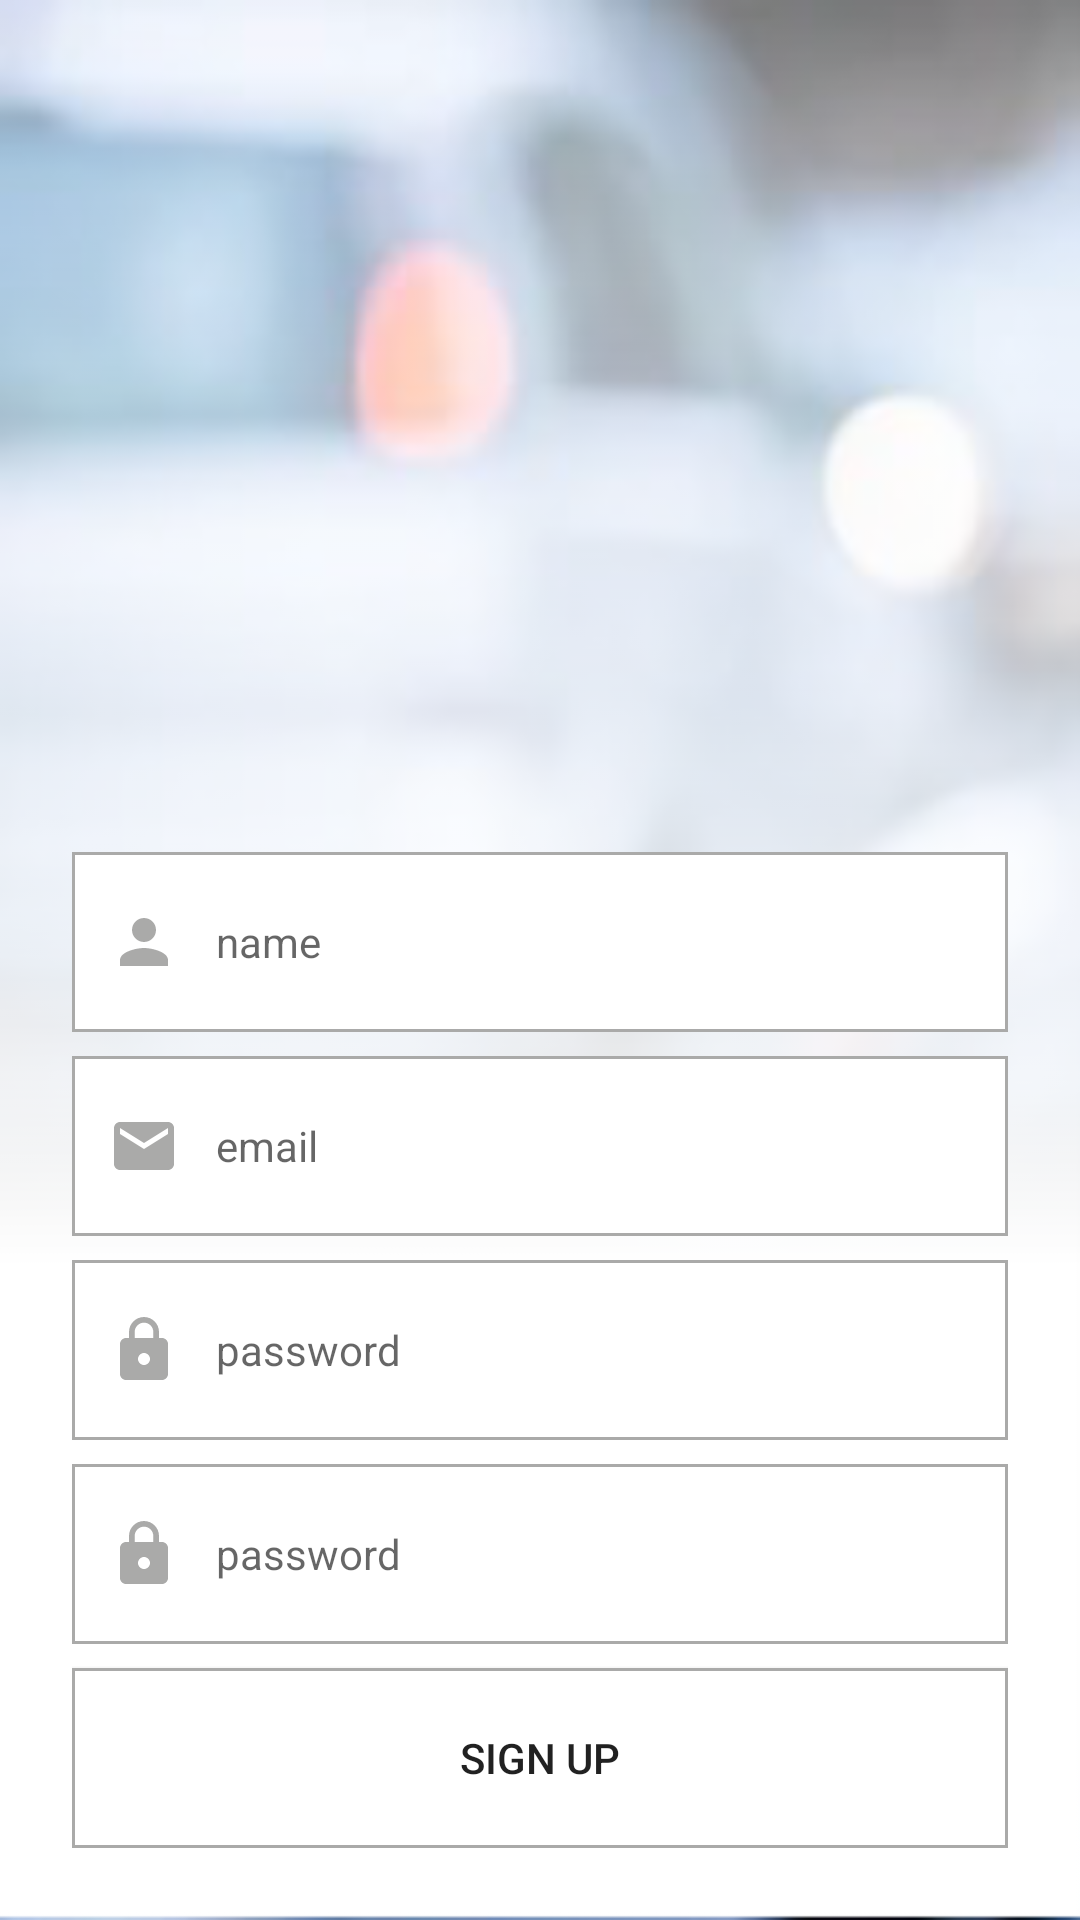

Android layout source for this screen:
<!-- AndroidManifest.xml: application theme Theme.CarAreas -->
<!-- res/layout/activity_sign_up.xml -->
<?xml version="1.0" encoding="utf-8"?>
<androidx.constraintlayout.widget.ConstraintLayout xmlns:android="http://schemas.android.com/apk/res/android"
    xmlns:app="http://schemas.android.com/apk/res-auto"
    xmlns:tools="http://schemas.android.com/tools"
    android:background="@drawable/back"
    android:layout_width="match_parent"
    android:layout_height="match_parent"
    tools:context=".SignUpActivity">

    <FrameLayout
        android:id="@+id/frameLayout"
        android:layout_width="match_parent"
        android:layout_height="match_parent"
        android:background="@drawable/back2"
        android:padding="24dp"
        app:layout_constraintBottom_toBottomOf="parent"
        app:layout_constraintEnd_toEndOf="parent"
        app:layout_constraintStart_toStartOf="parent"
        app:layout_constraintTop_toTopOf="parent">

        <androidx.constraintlayout.widget.ConstraintLayout
            android:layout_width="match_parent"
            android:layout_height="match_parent">

            <EditText
                android:id="@+id/ed_text_name"
                android:layout_width="match_parent"
                android:layout_height="60dp"
                android:layout_marginTop="260dp"
                android:paddingStart="12dp"
                android:ems="10"
                android:background="@drawable/ed_text"
                android:drawableStart="@drawable/ic_person"
                android:drawablePadding="12dp"
                android:hint="@string/person"
                android:inputType="textPersonName"
                android:textSize="14sp"
                app:layout_constraintEnd_toEndOf="parent"
                app:layout_constraintStart_toStartOf="parent"
                app:layout_constraintTop_toTopOf="parent" />

            <EditText
                android:id="@+id/ed_text_email"
                android:layout_width="match_parent"
                android:layout_height="60dp"
                android:layout_marginTop="8dp"
                android:background="@drawable/ed_text"
                android:drawableStart="@drawable/ic_email"
                android:drawablePadding="12dp"
                android:ems="10"
                android:hint="@string/email"
                android:inputType="textEmailAddress"
                android:paddingStart="12dp"
                android:textSize="14sp"
                app:layout_constraintEnd_toEndOf="parent"
                app:layout_constraintHorizontal_bias="0.0"
                app:layout_constraintStart_toStartOf="parent"
                app:layout_constraintTop_toBottomOf="@+id/ed_text_name" />

            <EditText
                android:id="@+id/ed_text_pass1"
                android:layout_width="match_parent"
                android:layout_height="60dp"
                android:layout_marginTop="8dp"
                android:background="@drawable/ed_text"
                android:drawableStart="@drawable/ic_lock"
                android:drawablePadding="12dp"
                android:ems="10"
                android:hint="@string/password"
                android:inputType="numberPassword"
                android:paddingStart="12dp"
                android:textSize="14sp"
                app:layout_constraintEnd_toEndOf="parent"
                app:layout_constraintStart_toStartOf="parent"
                app:layout_constraintTop_toBottomOf="@+id/ed_text_email" />


            <EditText
                android:id="@+id/ed_text_pass2"
                android:layout_width="match_parent"
                android:layout_height="60dp"
                android:layout_marginTop="8dp"
                android:background="@drawable/ed_text"
                android:drawableStart="@drawable/ic_lock"
                android:drawablePadding="12dp"
                android:ems="10"
                android:hint="@string/password"
                android:inputType="numberPassword"
                android:paddingStart="12dp"
                android:textSize="14sp"
                app:layout_constraintEnd_toEndOf="parent"
                app:layout_constraintHorizontal_bias="1.0"
                app:layout_constraintStart_toStartOf="parent"
                app:layout_constraintTop_toBottomOf="@+id/ed_text_pass1" />

            <Button
                android:id="@+id/btn_sign_up"
                android:layout_width="match_parent"
                android:layout_height="60dp"
                android:background="@drawable/ed_text"
                android:text="@string/sign_up"
                app:layout_constraintBottom_toBottomOf="parent"
                app:layout_constraintEnd_toEndOf="parent"
                app:layout_constraintHorizontal_bias="0.0"
                app:layout_constraintStart_toStartOf="parent" />

        </androidx.constraintlayout.widget.ConstraintLayout>
    </FrameLayout>
</androidx.constraintlayout.widget.ConstraintLayout>
<!-- resources referenced by this layout -->
<resources>
  <!-- drawable back: png bitmap (drawable-v24, 307063 bytes) -->
  <!-- drawable back2: png bitmap (drawable-v24, 2504 bytes) -->
  <!-- drawable ed_text (drawable-v24) -->
  <?xml version="1.0" encoding="utf-8"?>
  <selector xmlns:android="http://schemas.android.com/apk/res/android">
      <item android:state_enabled="true" android:state_focused="true">
          <shape android:shape="rectangle">
              <solid android:color="@color/white"/>
              <corners android:radius="0dp"/>
              <stroke android:color="@color/main_color" android:width="1dp"/>
          </shape>
      </item>
  
      <item android:state_enabled="true">
          <shape android:shape="rectangle">
              <solid android:color="@color/white"/>
              <corners android:radius="0dp"/>
              <stroke android:color="@color/darker_gray" android:width="1dp"/>
          </shape>
      </item>
  </selector>
  <!-- drawable ic_email (drawable-v24) -->
  <vector android:height="24dp" android:tint="@color/darker_gray"
      android:viewportHeight="24" android:viewportWidth="24"
      android:width="24dp" xmlns:android="http://schemas.android.com/apk/res/android">
      <path android:fillColor="@android:color/white" android:pathData="M20,4L4,4c-1.1,0 -1.99,0.9 -1.99,2L2,18c0,1.1 0.9,2 2,2h16c1.1,0 2,-0.9 2,-2L22,6c0,-1.1 -0.9,-2 -2,-2zM20,8l-8,5 -8,-5L4,6l8,5 8,-5v2z"/>
  </vector>
  <!-- drawable ic_lock (drawable) -->
  <vector android:height="24dp" android:tint="@color/darker_gray"
      android:viewportHeight="24" android:viewportWidth="24"
      android:width="24dp" xmlns:android="http://schemas.android.com/apk/res/android">
      <path android:fillColor="@android:color/white" android:pathData="M18,8h-1L17,6c0,-2.76 -2.24,-5 -5,-5S7,3.24 7,6v2L6,8c-1.1,0 -2,0.9 -2,2v10c0,1.1 0.9,2 2,2h12c1.1,0 2,-0.9 2,-2L20,10c0,-1.1 -0.9,-2 -2,-2zM12,17c-1.1,0 -2,-0.9 -2,-2s0.9,-2 2,-2 2,0.9 2,2 -0.9,2 -2,2zM15.1,8L8.9,8L8.9,6c0,-1.71 1.39,-3.1 3.1,-3.1 1.71,0 3.1,1.39 3.1,3.1v2z"/>
  </vector>
  <!-- drawable ic_person (drawable-v24) -->
  <vector android:height="24dp" android:tint="@color/darker_gray"
      android:viewportHeight="24" android:viewportWidth="24"
      android:width="24dp" xmlns:android="http://schemas.android.com/apk/res/android">
      <path android:fillColor="@android:color/white" android:pathData="M12,12c2.21,0 4,-1.79 4,-4s-1.79,-4 -4,-4 -4,1.79 -4,4 1.79,4 4,4zM12,14c-2.67,0 -8,1.34 -8,4v2h16v-2c0,-2.66 -5.33,-4 -8,-4z"/>
  </vector>
  <string name="email">email</string>
  <string name="password">password</string>
  <string name="person">name</string>
  <string name="sign_up">sign up</string>
  <style name="Theme.CarAreas" parent="Theme.MaterialComponents.DayNight.NoActionBar">
          
          <item name="colorPrimary">@color/main_color</item>
          <item name="colorPrimaryVariant">@color/second_main_color</item>
          <item name="colorOnPrimary">@color/white</item>
          
          <item name="colorSecondary">@color/teal_200</item>
          <item name="colorSecondaryVariant">@color/teal_700</item>
          <item name="colorOnSecondary">@color/black</item>
          
          <item name="android:statusBarColor">?attr/colorPrimaryVariant</item>
          
      </style>
  <color name="white">#FFFFFFFF</color>
  <color name="main_color">#4254bc</color>
  <color name="darker_gray">#aaaaa9</color>
  <color name="second_main_color">#2c3043</color>
  <color name="teal_200">#FF03DAC5</color>
  <color name="teal_700">#FF018786</color>
  <color name="black">#FF000000</color>
</resources>
